Run: headless pygame with SDL's dummy video driver; simulated clock (each Clock.tick advances the game by its frame time, no real sleeping); random seed 0; keys injected as events and as key.get_pressed() state; no mouse input.
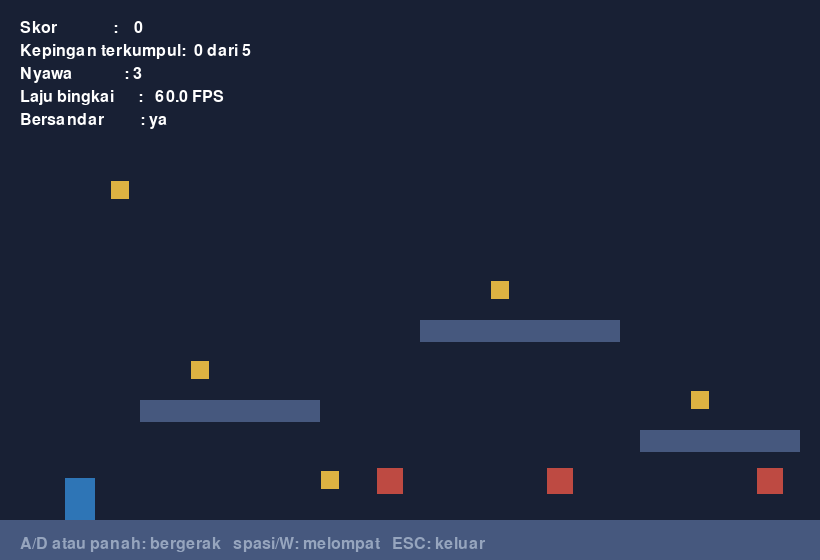
Frame 1 of 4 · flips 1–60 · no input
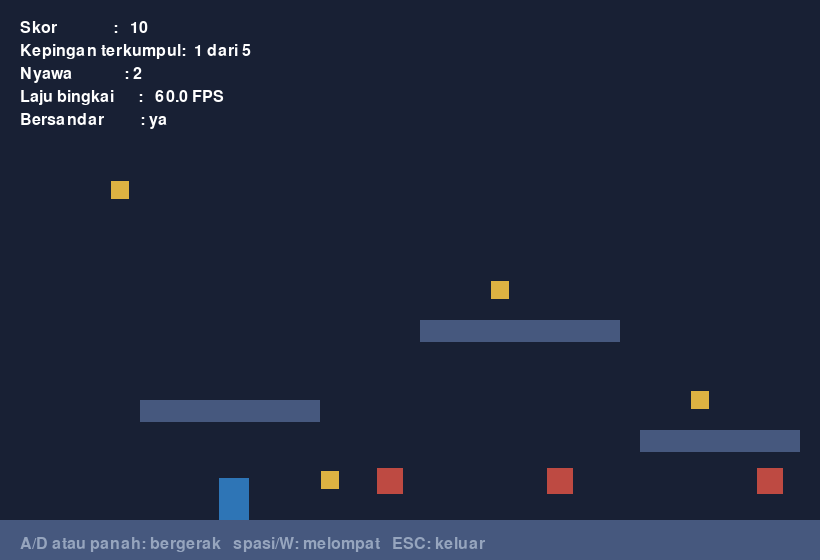
Frame 2 of 4 · flips 61–180 · tapped SPACE, RETURN · held RIGHT (→), D
Frame 3 of 4 · flips 181–300 · held DOWN (↓), S · screen unchanged from frame 2, image omitted
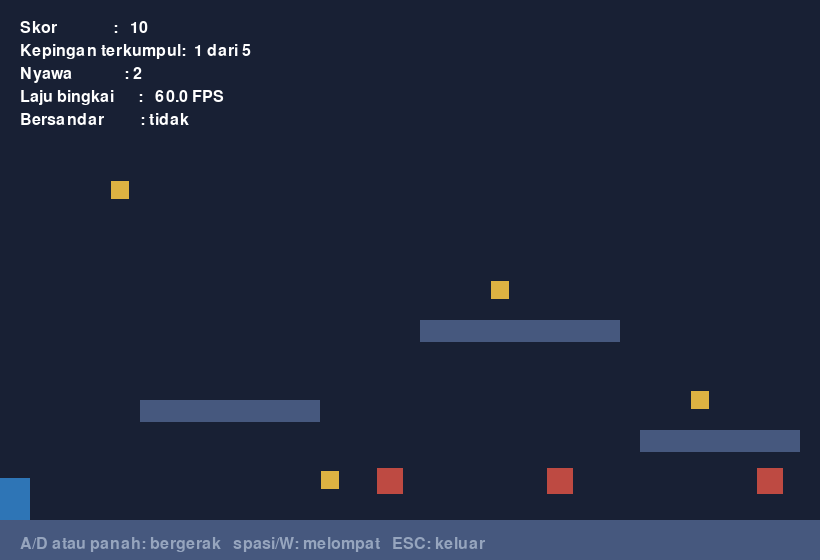
Frame 4 of 4 · flips 301–420 · held LEFT (←), A, UP (↑), W

The pygame program that drew these frames:

"""Tabrakan pada permainan: pemain mengumpulkan kepingan dan menghindari rintangan.

Program ini memakai kelas pygame.sprite.Sprite untuk setiap benda dan wadah
pygame.sprite.Group untuk mengelolanya. Tabrakan diselesaikan sumbu demi sumbu:
gerak mendatar diperiksa lebih dahulu, baru gerak tegak. Cara itu membuat pemain
dapat mendarat di atas bongkahan sekaligus terhalang oleh sisinya.

Pengendalian:
    A atau panah kiri    : bergerak ke kiri
    D atau panah kanan   : bergerak ke kanan
    spasi, W, panah atas : melompat
    ESC                  : mengakhiri program

Pemakaian:
    python ch07_tabrakan.py
    python ch07_tabrakan.py --frames 400 --auto-run     (uji tanpa jendela)
"""

from __future__ import annotations

import argparse
import sys

import pygame

BACKGROUND_COLOR = (24, 32, 52)
PLATFORM_COLOR = (70, 88, 126)
PLAYER_COLOR = (46, 117, 182)
ITEM_COLOR = (222, 178, 66)
HAZARD_COLOR = (190, 74, 66)
TEXT_COLOR = (255, 255, 255)
HINT_COLOR = (150, 165, 190)

GRAVITY = 1900.0
MOVE_SPEED = 260.0
JUMP_SPEED = 720.0
DEFAULT_FPS = 60

# Ukuran jendela. Lebarnya dipakai untuk menahan pemain agar tidak berjalan
# keluar dari layar.
WINDOW_WIDTH = 820
WINDOW_HEIGHT = 560

# Susunan bongkahan: (x, y, lebar, tinggi), pada jendela berukuran 820x560.
PLATFORM_LAYOUT = (
    (0, 520, 820, 40),        # lantai
    (140, 400, 180, 22),
    (420, 320, 200, 22),
    (640, 430, 160, 22),
)

# Tempat kepingan dan rintangan.
ITEM_LAYOUT = ((200, 370), (500, 290), (700, 400), (330, 480), (120, 190))
HAZARD_LAYOUT = ((390, 494), (770, 494), (560, 494))


def parse_arguments() -> argparse.Namespace:
    """Membaca pilihan pada baris perintah."""
    parser = argparse.ArgumentParser(description="Tabrakan pada permainan Pygame")
    parser.add_argument("--fps", type=int, default=DEFAULT_FPS,
                        help="batas laju bingkai per detik")
    parser.add_argument("--frames", type=int, default=0,
                        help="berhenti setelah sekian bingkai (0 = tanpa batas)")
    parser.add_argument("--auto-run", action="store_true",
                        help="jalankan masukan otomatis untuk pengujian")
    parser.add_argument("--auto-close", action="store_true",
                        help="kirim peristiwa QUIT sendiri untuk pengujian")
    return parser.parse_args()


class Platform(pygame.sprite.Sprite):
    """Bongkahan tempat pemain dapat mendarat dan terhalang oleh sisinya."""

    def __init__(self, x: int, y: int, width: int, height: int) -> None:
        super().__init__()
        self.image = pygame.Surface((width, height))
        self.image.fill(PLATFORM_COLOR)
        self.rect = self.image.get_rect(topleft=(x, y))


class Item(pygame.sprite.Sprite):
    """Kepingan yang dikumpulkan pemain."""

    def __init__(self, x: int, y: int) -> None:
        super().__init__()
        self.image = pygame.Surface((18, 18))
        self.image.fill(ITEM_COLOR)
        self.rect = self.image.get_rect(center=(x, y))


class Hazard(pygame.sprite.Sprite):
    """Rintangan yang mengurangi nyawa pemain."""

    def __init__(self, x: int, y: int) -> None:
        super().__init__()
        self.image = pygame.Surface((26, 26))
        self.image.fill(HAZARD_COLOR)
        self.rect = self.image.get_rect(midbottom=(x, y))


class Player(pygame.sprite.Sprite):
    """Pemain yang bergerak, jatuh, dan melompat."""

    def __init__(self, x: float, y: float) -> None:
        super().__init__()
        self.image = pygame.Surface((30, 42))
        self.image.fill(PLAYER_COLOR)
        self.rect = self.image.get_rect(center=(round(x), round(y)))
        # Posisi yang sebenarnya disimpan sebagai pecahan, sedangkan rect
        # dipakai untuk menggambar dan memeriksa tabrakan.
        self.position = pygame.Vector2(x, y)
        self.velocity = pygame.Vector2(0, 0)
        self.on_ground = False

    def jump(self) -> None:
        """Melompat, hanya apabila sedang bersandar pada sesuatu."""
        if self.on_ground:
            self.velocity.y = -JUMP_SPEED
            self.on_ground = False

    def update(self, delta_seconds: float, direction_x: int,
               platforms: pygame.sprite.Group) -> None:
        """Memperbarui gerak, lalu menyelesaikan tabrakan sumbu demi sumbu."""
        # --- Sumbu mendatar ---
        self.velocity.x = direction_x * MOVE_SPEED
        self.position.x += self.velocity.x * delta_seconds

        # Tepi jendela sebagai batas, agar pemain tidak berjalan keluar layar.
        half_width = self.rect.width / 2
        self.position.x = max(half_width,
                              min(WINDOW_WIDTH - half_width, self.position.x))

        self.rect.centerx = round(self.position.x)

        for platform in platforms:
            if self.rect.colliderect(platform.rect):
                if self.velocity.x > 0:
                    # Menabrak dari kiri: badan ditempelkan pada sisi kirinya.
                    self.rect.right = platform.rect.left
                elif self.velocity.x < 0:
                    self.rect.left = platform.rect.right
                self.position.x = self.rect.centerx

        # --- Sumbu tegak ---
        self.velocity.y += GRAVITY * delta_seconds
        self.position.y += self.velocity.y * delta_seconds
        self.rect.centery = round(self.position.y)

        self.on_ground = False
        for platform in platforms:
            if self.rect.colliderect(platform.rect):
                if self.velocity.y > 0:
                    # Jatuh ke atas bongkahan: kaki diletakkan di permukaannya.
                    self.rect.bottom = platform.rect.top
                    self.velocity.y = 0.0
                    self.on_ground = True
                elif self.velocity.y < 0:
                    # Membentur langit-langit bongkahan.
                    self.rect.top = platform.rect.bottom
                    self.velocity.y = 0.0
                self.position.y = self.rect.centery

    def teleport(self, x: float, y: float) -> None:
        """Memindahkan pemain ke tempat lain, misalnya sesudah terkena rintangan."""
        self.position.update(x, y)
        self.velocity.update(0, 0)
        self.rect.center = (round(x), round(y))


def build_level() -> tuple:
    """Menyusun kelompok bongkahan, kepingan, dan rintangan."""
    platforms = pygame.sprite.Group()
    items = pygame.sprite.Group()
    hazards = pygame.sprite.Group()

    for data in PLATFORM_LAYOUT:
        platforms.add(Platform(*data))
    for x, y in ITEM_LAYOUT:
        items.add(Item(x, y))
    for x, y in HAZARD_LAYOUT:
        hazards.add(Hazard(x, y))

    return platforms, items, hazards


def count_overlaps(player: Player, platforms: pygame.sprite.Group) -> int:
    """Menghitung bongkahan yang badannya bertumpang tindih dengan pemain.

    Nilainya seharusnya selalu nol. Nilai selain nol menandakan penyelesaian
    tabrakan per sumbu tidak bekerja dengan benar.
    """
    return sum(1 for platform in platforms
               if player.rect.colliderect(platform.rect))


def main() -> int:
    args = parse_arguments()

    if not pygame.get_init():
        pygame.init()
    screen = pygame.display.set_mode((820, 560))
    pygame.display.set_caption("Bab VII - tabrakan dan pengumpulan kepingan")
    clock = pygame.time.Clock()
    font = pygame.font.Font(None, 24)

    platforms, items, hazards = build_level()
    player = Player(80, 470)

    score = 0
    collected = 0
    lives = 3
    hazard_hits = 0
    overlap_frames = 0
    frames = 0
    delta_seconds = 0.0
    running = True

    if args.auto_close and not args.frames:
        pygame.event.post(pygame.event.Event(pygame.QUIT))

    while running:
        # ---------- Tahap 1: membaca masukan ----------
        direction_x = 0
        for event in pygame.event.get():
            if event.type == pygame.QUIT:
                running = False
            elif event.type == pygame.KEYDOWN:
                if event.key == pygame.K_ESCAPE:
                    running = False
                elif event.key in (pygame.K_SPACE, pygame.K_UP, pygame.K_w):
                    player.jump()

        keys = pygame.key.get_pressed()
        if keys[pygame.K_LEFT] or keys[pygame.K_a]:
            direction_x -= 1
        if keys[pygame.K_RIGHT] or keys[pygame.K_d]:
            direction_x += 1

        if args.auto_run:
            # Masukan otomatis untuk pengujian: bergerak ke kanan sambil
            # melompat secara berkala.
            direction_x = 1
            if frames % 40 == 0:
                player.jump()

        # ---------- Tahap 2: memperbarui keadaan ----------
        player.update(delta_seconds, direction_x, platforms)

        # Tabrakan dengan kepingan. Argumen ketiga bernilai True sehingga
        # kepingan yang tersentuh langsung dikeluarkan dari kelompoknya.
        hit_items = pygame.sprite.spritecollide(player, items, True)
        if hit_items:
            collected += len(hit_items)
            score += 10 * len(hit_items)

        # Tabrakan dengan rintangan. Kepingan tidak dihilangkan, sehingga
        # pemain dapat tersentuh berulang kali.
        hit_hazards = pygame.sprite.spritecollide(player, hazards, False)
        if hit_hazards:
            hazard_hits += 1
            lives -= 1
            player.teleport(80, 470)
            if lives <= 0:
                running = False

        # Pemeriksaan: pemain tidak boleh berada di dalam bongkahan.
        if count_overlaps(player, platforms) > 0:
            overlap_frames += 1

        frames += 1
        measured_fps = clock.get_fps()

        # ---------- Tahap 3: menayangkan ----------
        screen.fill(BACKGROUND_COLOR)
        platforms.draw(screen)
        items.draw(screen)
        hazards.draw(screen)
        screen.blit(player.image, player.rect)

        info = [
            f"Skor              : {score:4d}",
            f"Kepingan terkumpul: {collected:2d} dari {len(ITEM_LAYOUT)}",
            f"Nyawa             : {lives}",
            f"Laju bingkai      : {measured_fps:6.1f} FPS",
            f"Bersandar         : {'ya' if player.on_ground else 'tidak'}",
        ]
        y = 20
        for line in info:
            screen.blit(font.render(line, True, TEXT_COLOR), (20, y))
            y += 23

        hint = font.render(
            "A/D atau panah: bergerak   spasi/W: melompat   ESC: keluar",
            True, HINT_COLOR)
        screen.blit(hint, (20, 536))
        pygame.display.flip()

        # ---------- Pengendali waktu ----------
        delta_seconds = clock.tick(args.fps) / 1000.0

        if args.frames and frames >= args.frames:
            running = False

    pygame.quit()

    print(f"Bingkai dijalankan       : {frames}")
    print(f"Kepingan terkumpul       : {collected} dari {len(ITEM_LAYOUT)}")
    print(f"Skor                     : {score}")
    print(f"Tersentuh rintangan      : {hazard_hits}")
    print(f"Bingkai bertumpang tindih: {overlap_frames}")
    return 0


if __name__ == "__main__":
    sys.exit(main())
